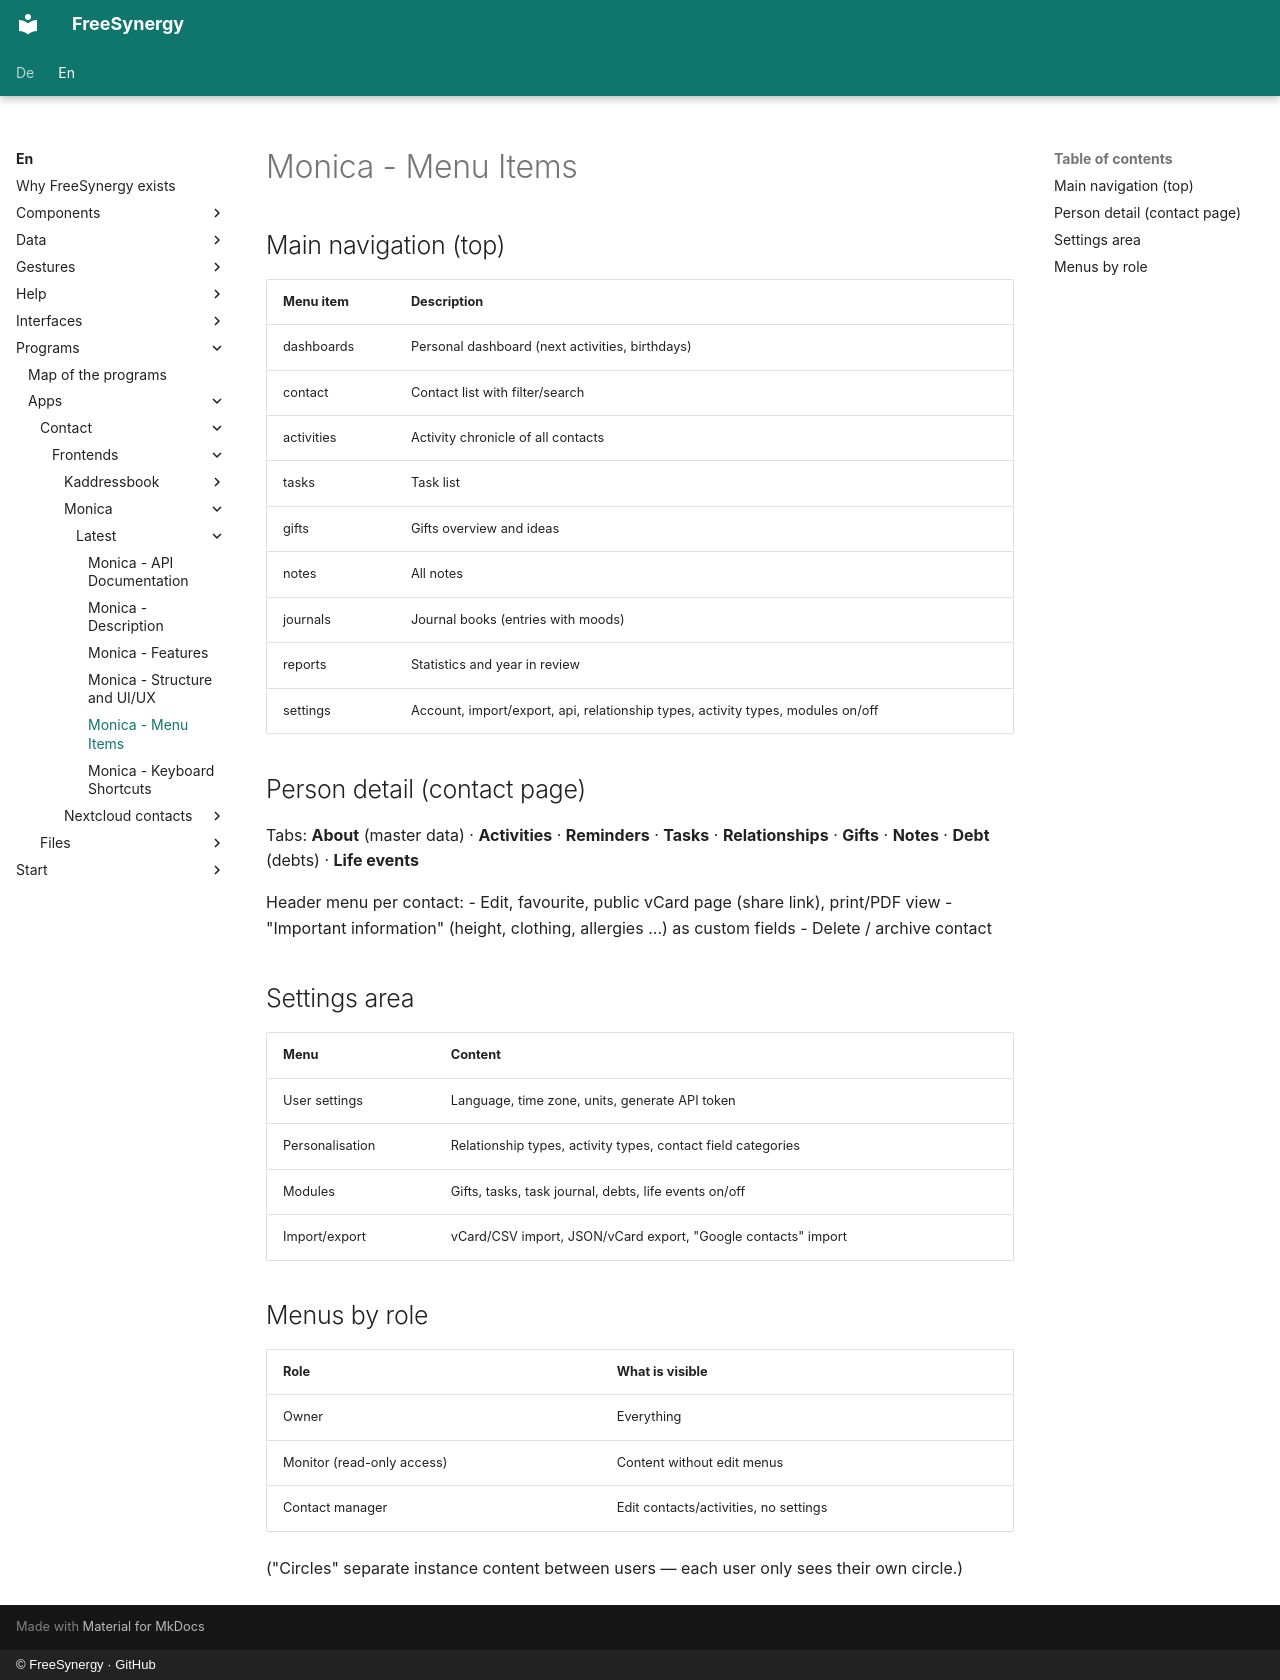

repository: FreeSynergy/fs-documentation · page: en/programs/apps/contact/frontends/monica/latest/menus/index.html · generator: mkdocs · copyright: © FreeSynergy · GitHub

# Monica - Menu Items

## Main navigation (top)

| Menu item | Description |
|-----------|-------------|
| dashboards | Personal dashboard (next activities, birthdays) |
| contact | Contact list with filter/search |
| activities | Activity chronicle of all contacts |
| tasks | Task list |
| gifts | Gifts overview and ideas |
| notes | All notes |
| journals | Journal books (entries with moods) |
| reports | Statistics and year in review |
| settings | Account, import/export, api, relationship types, activity types, modules on/off |

## Person detail (contact page)

Tabs: **About** (master data) · **Activities** · **Reminders** · **Tasks** · **Relationships** · **Gifts** · **Notes** · **Debt** (debts) · **Life events**

Header menu per contact:
- Edit, favourite, public vCard page (share link), print/PDF view
- "Important information" (height, clothing, allergies …) as custom fields
- Delete / archive contact

## Settings area

| Menu | Content |
|------|---------|
| User settings | Language, time zone, units, generate API token |
| Personalisation | Relationship types, activity types, contact field categories |
| Modules | Gifts, tasks, task journal, debts, life events on/off |
| Import/export | vCard/CSV import, JSON/vCard export, "Google contacts" import |

## Menus by role

| Role | What is visible |
|------|-----------------|
| Owner | Everything |
| Monitor (read-only access) | Content without edit menus |
| Contact manager | Edit contacts/activities, no settings |

("Circles" separate instance content between users — each user only sees their own circle.)
